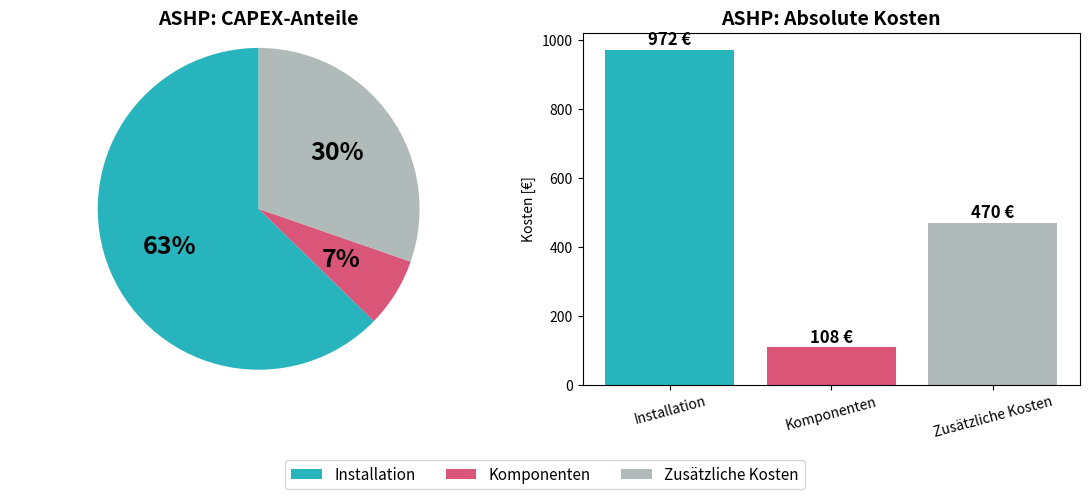
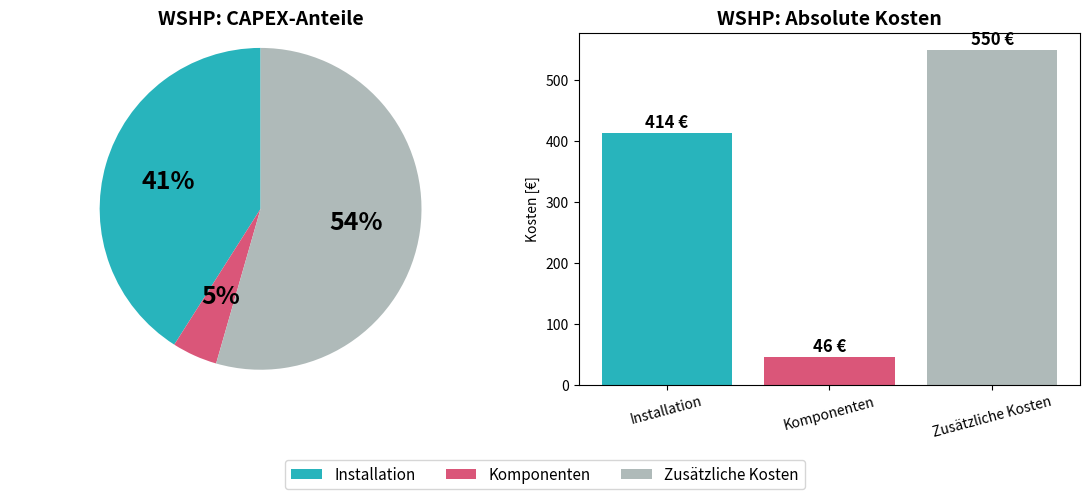
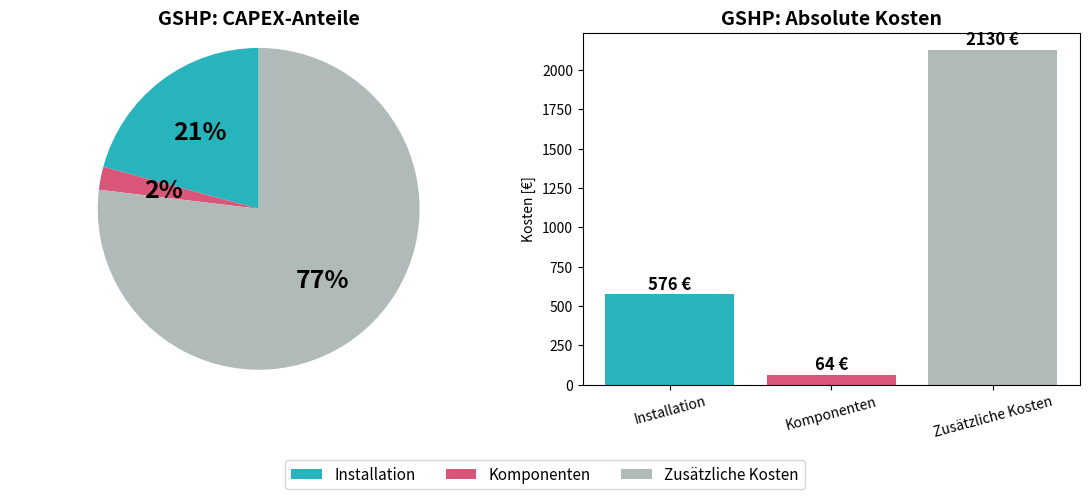

Source code (Python) for these figures, in order:
import matplotlib.pyplot as plt

labels = ["Installation", "Komponenten", "Zusätzliche Kosten"]
colors = ["#28B4BC", "#DA5679", "#AFBAB9"]

data = {
    "ASHP": [1080 * 0.9, 1080 * 0.1, 470],
    "WSHP": [460 * 0.9, 460 * 0.1, 550],
    "GSHP": [640 * 0.9, 640 * 0.1, 2130]
}

def plot_combined(values, tech_name, filename):
    fig, axes = plt.subplots(1, 2, figsize=(11, 5))

    # --- Kreisdiagramm ---
    wedges, _, _ = axes[0].pie(
        values,
        autopct="%1.0f%%",
        startangle=90,
        colors=colors,
        textprops={"fontsize": 18, "weight": "bold"}
    )
    axes[0].set_title(f"{tech_name}: CAPEX-Anteile", fontsize=14, weight="bold")
    axes[0].axis("equal")

    # --- Balkendiagramm ---
    bars = axes[1].bar(labels, values, color=colors)
    axes[1].set_title(f"{tech_name}: Absolute Kosten", fontsize=14, weight="bold")
    axes[1].set_ylabel("Kosten [€]")
    axes[1].tick_params(axis="x", rotation=15)

    # Werte über Balken schreiben
    for bar in bars:
        height = bar.get_height()
        axes[1].text(
            bar.get_x() + bar.get_width() / 2,
            height + max(values) * 0.002,
            f"{height:.0f} €",
            ha="center",
            va="bottom",
            fontsize=12,
            weight="bold"
        )

    # gemeinsame Legende
    fig.legend(
        wedges,
        labels,
        loc="lower center",
        ncol=3,
        fontsize=11
    )

    plt.tight_layout(rect=[0, 0.08, 1, 1])
    plt.savefig(filename, dpi=300, bbox_inches="tight")
    plt.show()

# Für jede Technologie eine eigene Figur
for tech, values in data.items():
    plot_combined(values, tech, f"{tech}_combined.png")
